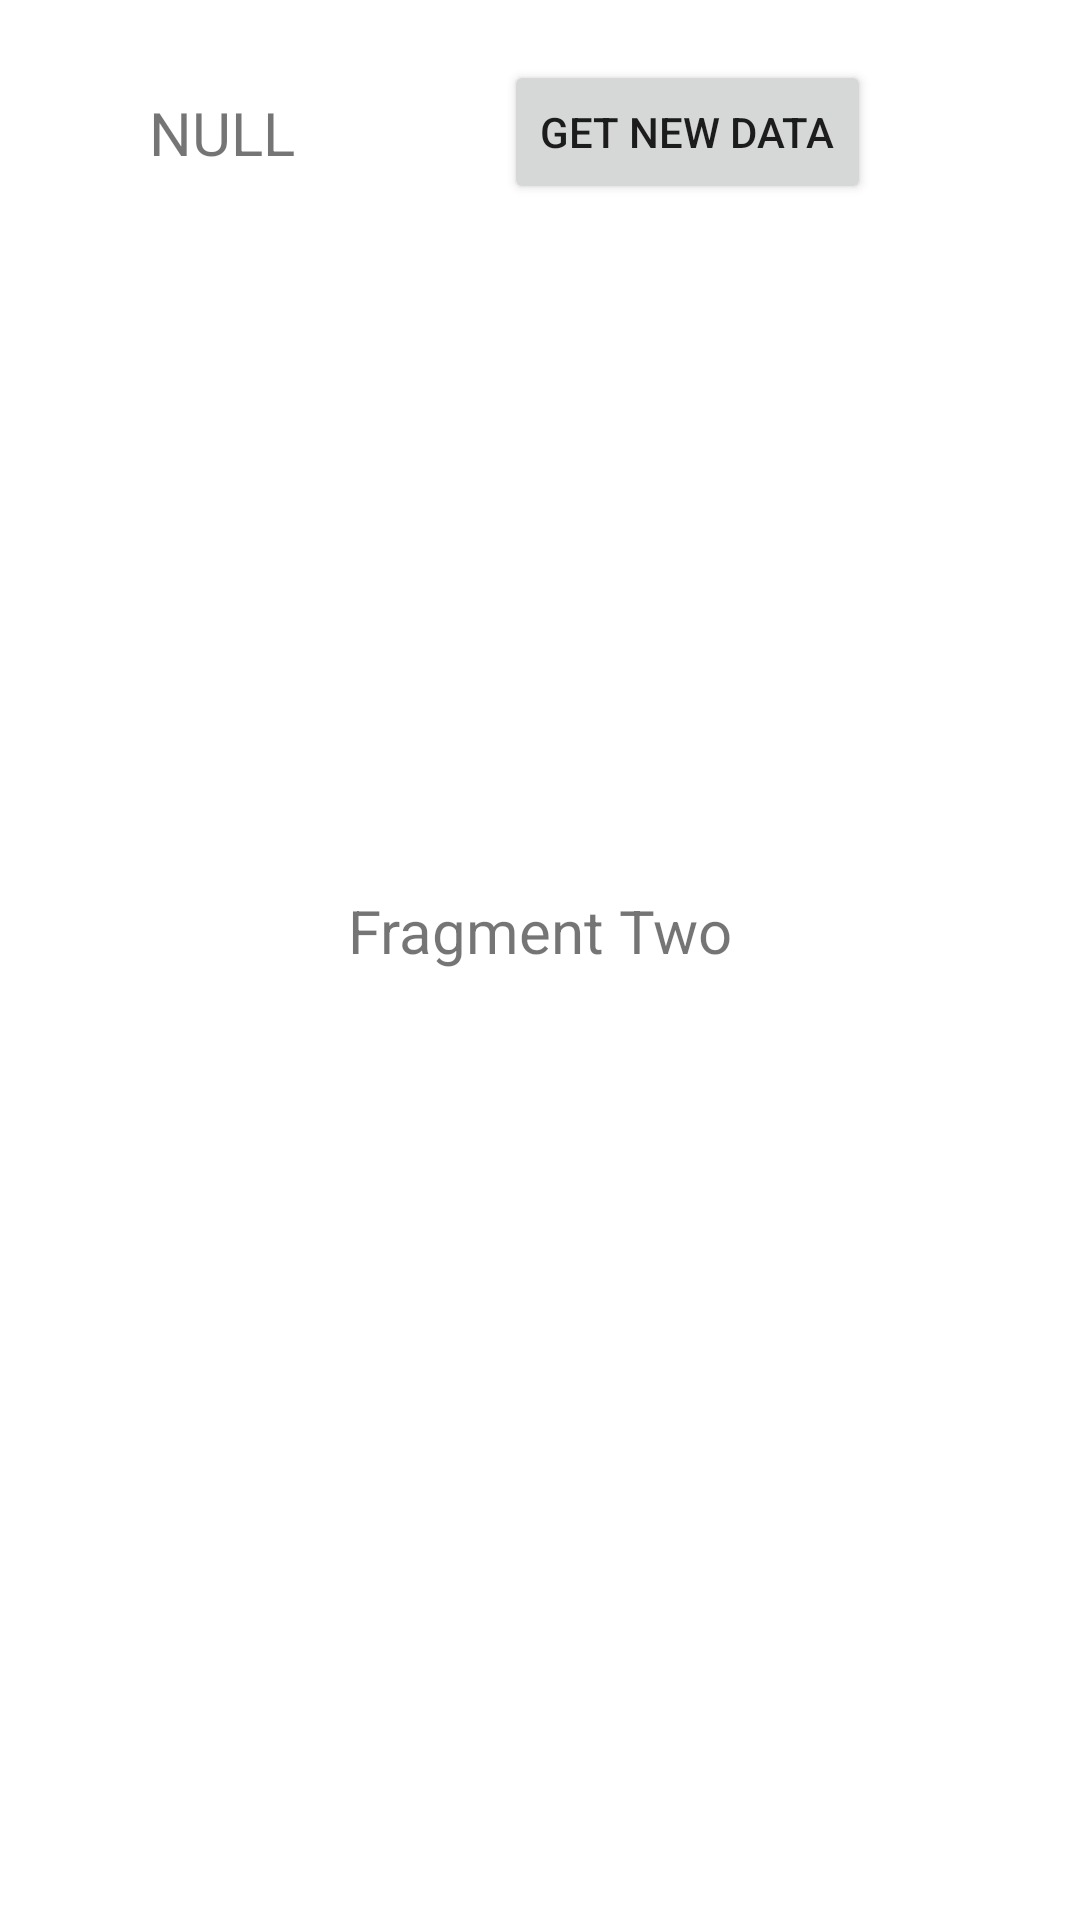

Here is an Android app screen rendered from its layout file. Give the layout XML and the strings, colors and styles it references.
<!-- AndroidManifest.xml: application theme Theme.Deron.NoActionBar -->
<!-- res/layout/fragment_two.xml -->
<?xml version="1.0" encoding="utf-8"?>
<androidx.constraintlayout.widget.ConstraintLayout xmlns:android="http://schemas.android.com/apk/res/android"
    xmlns:app="http://schemas.android.com/apk/res-auto"
    xmlns:tools="http://schemas.android.com/tools"
    android:layout_width="match_parent"
    android:layout_height="match_parent"
    tools:context=".t8_Fragment.MyFragmentOne">


    <TextView
        android:id="@+id/tv_data"
        android:layout_width="wrap_content"
        android:layout_height="wrap_content"
        android:text="NULL"
        android:textSize="20dp"
        app:layout_constraintBottom_toBottomOf="@id/btn_data"
        app:layout_constraintLeft_toLeftOf="parent"
        app:layout_constraintRight_toLeftOf="@id/btn_data"
        app:layout_constraintTop_toTopOf="@id/btn_data" />

    <Button
        android:id="@+id/btn_data"
        android:layout_width="wrap_content"
        android:layout_height="wrap_content"
        android:layout_margin="20dp"
        android:text="Get New Data"
        app:layout_constraintLeft_toRightOf="@id/tv_data"
        app:layout_constraintRight_toRightOf="parent"
        app:layout_constraintTop_toTopOf="parent" />

    <TextView
        android:id="@+id/tv"
        android:layout_width="wrap_content"
        android:layout_height="wrap_content"
        android:layout_marginBottom="20dp"
        android:text="Fragment Two"
        android:textSize="20dp"
        app:layout_constraintBottom_toBottomOf="parent"
        app:layout_constraintLeft_toLeftOf="parent"
        app:layout_constraintRight_toRightOf="parent"
        app:layout_constraintTop_toTopOf="parent" />


</androidx.constraintlayout.widget.ConstraintLayout>
<!-- resources referenced by this layout -->
<resources>
  <style name="Theme.Deron.NoActionBar">
          <item name="windowActionBar">false</item>
          <item name="windowNoTitle">true</item>
      </style>
</resources>
